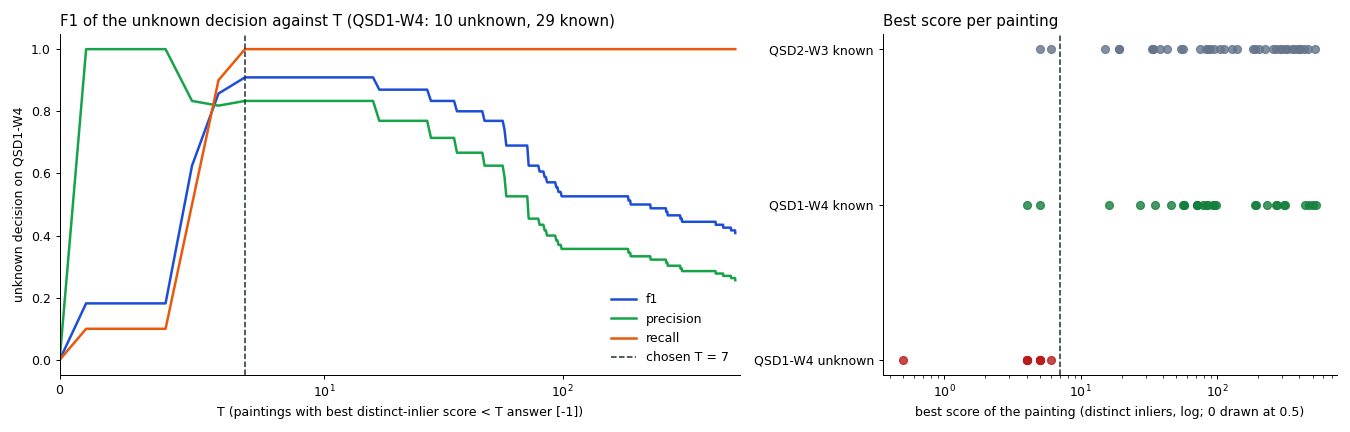

The file beside this chart, header and first rows:
threshold, precision, recall, f1
0, 0.0, 0.0, 0.0
1, 1.0, 0.1, 0.1818
2, 1.0, 0.1, 0.1818
3, 1.0, 0.1, 0.1818
4, 1.0, 0.1, 0.1818
5, 0.8333, 0.5, 0.625
6, 0.8182, 0.9, 0.8571
7, 0.8333, 1.0, 0.9091
8, 0.8333, 1.0, 0.9091
9, 0.8333, 1.0, 0.9091
10, 0.8333, 1.0, 0.9091
11, 0.8333, 1.0, 0.9091
12, 0.8333, 1.0, 0.9091
13, 0.8333, 1.0, 0.9091
14, 0.8333, 1.0, 0.9091
15, 0.8333, 1.0, 0.9091
16, 0.8333, 1.0, 0.9091
17, 0.7692, 1.0, 0.8696
18, 0.7692, 1.0, 0.8696
19, 0.7692, 1.0, 0.8696
20, 0.7692, 1.0, 0.8696
21, 0.7692, 1.0, 0.8696
22, 0.7692, 1.0, 0.8696
23, 0.7692, 1.0, 0.8696
24, 0.7692, 1.0, 0.8696
25, 0.7692, 1.0, 0.8696
26, 0.7692, 1.0, 0.8696
27, 0.7692, 1.0, 0.8696
28, 0.7143, 1.0, 0.8333
29, 0.7143, 1.0, 0.8333
30, 0.7143, 1.0, 0.8333
31, 0.7143, 1.0, 0.8333
32, 0.7143, 1.0, 0.8333
33, 0.7143, 1.0, 0.8333
34, 0.7143, 1.0, 0.8333
35, 0.7143, 1.0, 0.8333
36, 0.6667, 1.0, 0.8
37, 0.6667, 1.0, 0.8
38, 0.6667, 1.0, 0.8
39, 0.6667, 1.0, 0.8
40, 0.6667, 1.0, 0.8
41, 0.6667, 1.0, 0.8
42, 0.6667, 1.0, 0.8
43, 0.6667, 1.0, 0.8
44, 0.6667, 1.0, 0.8
45, 0.6667, 1.0, 0.8
46, 0.6667, 1.0, 0.8
47, 0.625, 1.0, 0.7692
48, 0.625, 1.0, 0.7692
49, 0.625, 1.0, 0.7692
50, 0.625, 1.0, 0.7692
51, 0.625, 1.0, 0.7692
52, 0.625, 1.0, 0.7692
53, 0.625, 1.0, 0.7692
54, 0.625, 1.0, 0.7692
55, 0.625, 1.0, 0.7692
56, 0.625, 1.0, 0.7692
57, 0.5882, 1.0, 0.7407
58, 0.5263, 1.0, 0.6897
59, 0.5263, 1.0, 0.6897
... 471 more rows
